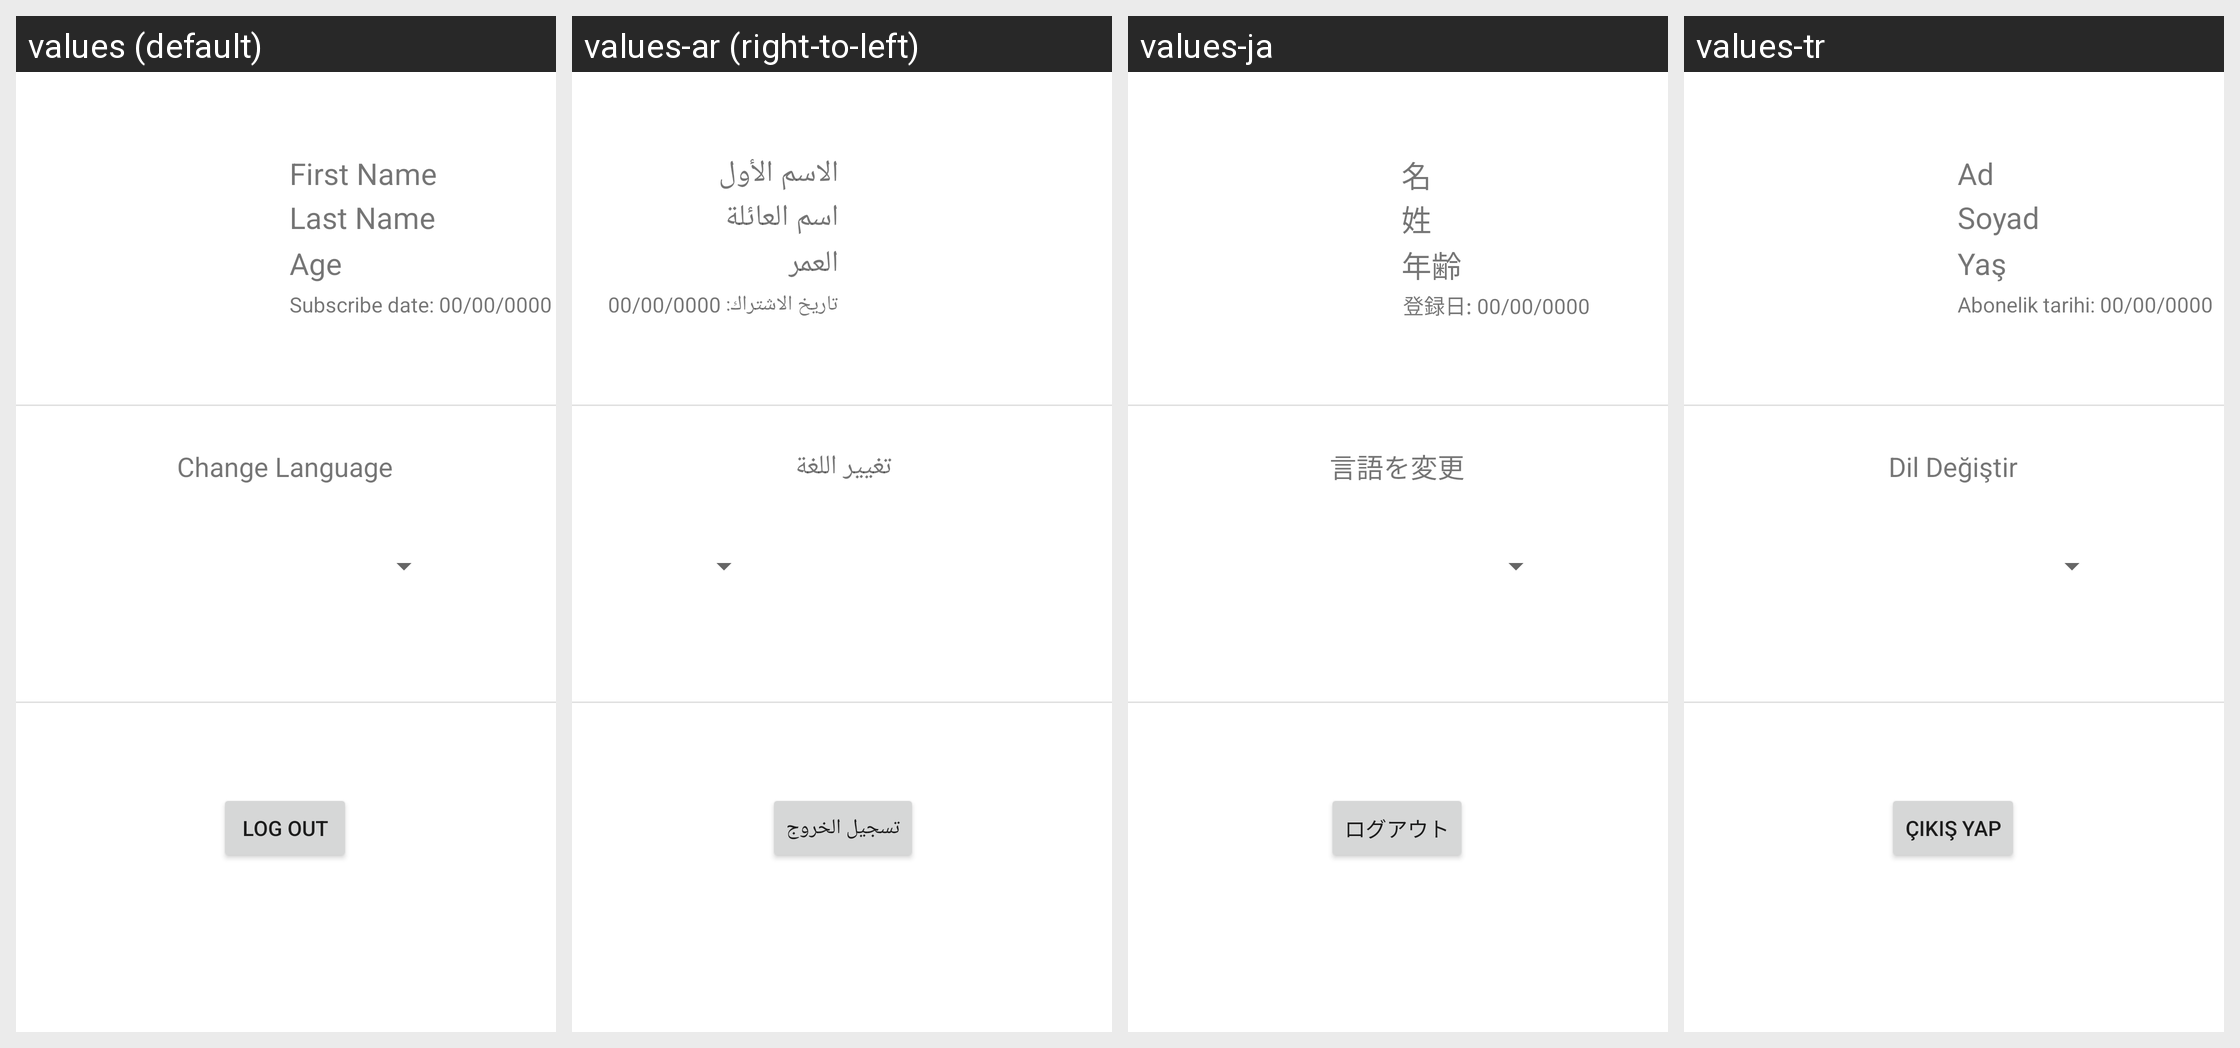

This grid shows one Android layout under several languages. Give, for every string resource on the screen, its name, the default text and each shown locale's text.
Android screen res/layout/activity_settingpage.xml rendered under 4 locales, left to right: values (default), values-ar (right-to-left), values-ja, values-tr. Device: Nexus 5 (rendered at 1080×1920; each locale shown at half size, 540×960, under a caption strip naming it); theme Theme.Sagendy.
Strings drawn on this screen, with the default value and each locale's value (text and hints the layout hard-codes, and strings that could not be matched under every locale, appear in the picture but are not listed):

logout
  values: Log Out
  values-ar: تسجيل الخروج
  values-ja: ログアウト
  values-tr: Çıkış Yap

firstnametext
  values: First Name
  values-ar: الاسم الأول
  values-ja: 名
  values-tr: Ad

lastnametext
  values: Last Name
  values-ar: اسم العائلة
  values-ja: 姓
  values-tr: Soyad

agetext
  values: Age
  values-ar: العمر
  values-ja: 年齢
  values-tr: Yaş

subdatetext
  values: Subscribe date: 00/00/0000
  values-ar: تاريخ الاشتراك: 00/00/0000
  values-ja: 登録日: 00/00/0000
  values-tr: Abonelik tarihi: 00/00/0000

changelang
  values: Change Language
  values-ar: تغيير اللغة
  values-ja: 言語を変更
  values-tr: Dil Değiştir
